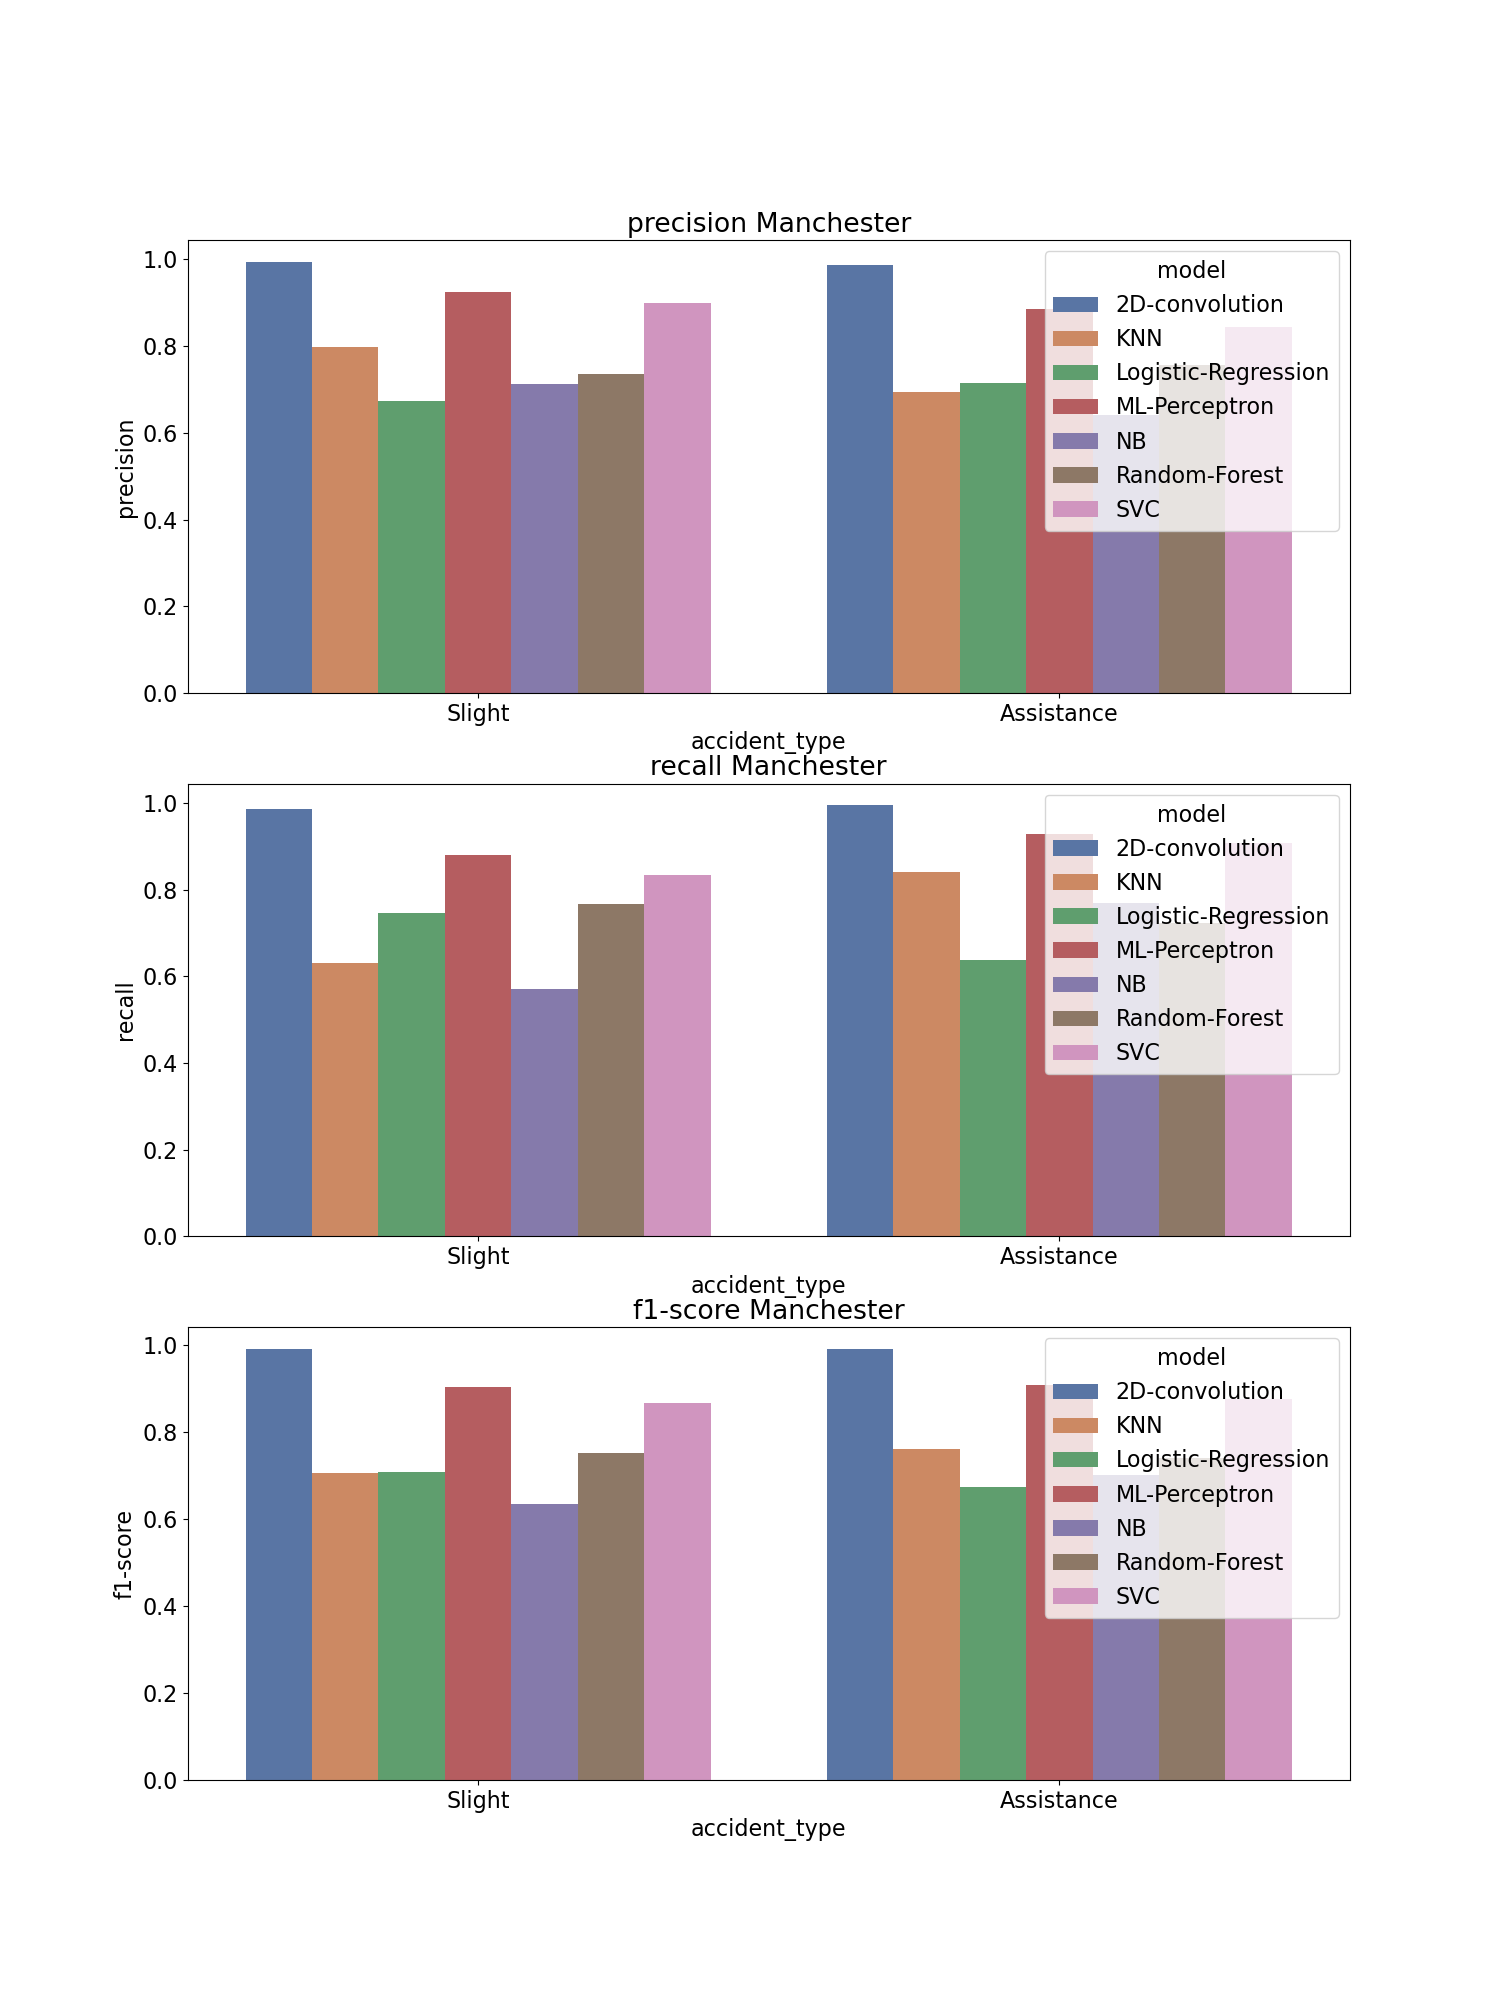

The data file committed next to this chart (first rows):
, accident_type, c_m, split, city, model, precision, recall, f1-score, support
Assistance, Assistance, Manchester_2D-convolution, train, Manchester, 2D-convolution, 0.986, 0.995, 0.991, 2900
Slight, Slight, Manchester_2D-convolution, train, Manchester, 2D-convolution, 0.995, 0.986, 0.99, 2901
accuracy, accuracy, Manchester_2D-convolution, train, Manchester, 2D-convolution, 0.991, 0.991, 0.991, 0.991
macro avg, macro avg, Manchester_2D-convolution, train, Manchester, 2D-convolution, 0.991, 0.991, 0.991, 5801
weighted avg, weighted avg, Manchester_2D-convolution, train, Manchester, 2D-convolution, 0.991, 0.991, 0.991, 5801
Assistance, Assistance, Manchester_KNN, train, Manchester, KNN, 0.695, 0.841, 0.761, 2900
Slight, Slight, Manchester_KNN, train, Manchester, KNN, 0.798, 0.631, 0.705, 2901
accuracy, accuracy, Manchester_KNN, train, Manchester, KNN, 0.736, 0.736, 0.736, 0.736
macro avg, macro avg, Manchester_KNN, train, Manchester, KNN, 0.747, 0.736, 0.733, 5801
weighted avg, weighted avg, Manchester_KNN, train, Manchester, KNN, 0.747, 0.736, 0.733, 5801
Assistance, Assistance, Manchester_Logistic-Regression, train, Manchester, Logistic-Regression, 0.714, 0.638, 0.674, 2900
Slight, Slight, Manchester_Logistic-Regression, train, Manchester, Logistic-Regression, 0.673, 0.745, 0.707, 2901
accuracy, accuracy, Manchester_Logistic-Regression, train, Manchester, Logistic-Regression, 0.691, 0.691, 0.691, 0.691
macro avg, macro avg, Manchester_Logistic-Regression, train, Manchester, Logistic-Regression, 0.693, 0.691, 0.69, 5801
weighted avg, weighted avg, Manchester_Logistic-Regression, train, Manchester, Logistic-Regression, 0.693, 0.691, 0.69, 5801
Assistance, Assistance, Manchester_ML-Perceptron, train, Manchester, ML-Perceptron, 0.886, 0.928, 0.907, 2900
Slight, Slight, Manchester_ML-Perceptron, train, Manchester, ML-Perceptron, 0.925, 0.881, 0.902, 2901
accuracy, accuracy, Manchester_ML-Perceptron, train, Manchester, ML-Perceptron, 0.904, 0.904, 0.904, 0.904
macro avg, macro avg, Manchester_ML-Perceptron, train, Manchester, ML-Perceptron, 0.905, 0.905, 0.904, 5801
weighted avg, weighted avg, Manchester_ML-Perceptron, train, Manchester, ML-Perceptron, 0.905, 0.904, 0.904, 5801
Assistance, Assistance, Manchester_NB, train, Manchester, NB, 0.642, 0.77, 0.7, 2900
Slight, Slight, Manchester_NB, train, Manchester, NB, 0.713, 0.57, 0.634, 2901
accuracy, accuracy, Manchester_NB, train, Manchester, NB, 0.67, 0.67, 0.67, 0.67
macro avg, macro avg, Manchester_NB, train, Manchester, NB, 0.677, 0.67, 0.667, 5801
weighted avg, weighted avg, Manchester_NB, train, Manchester, NB, 0.677, 0.67, 0.667, 5801
Assistance, Assistance, Manchester_Random-Forest, train, Manchester, Random-Forest, 0.757, 0.724, 0.74, 2900
Slight, Slight, Manchester_Random-Forest, train, Manchester, Random-Forest, 0.735, 0.768, 0.751, 2901
accuracy, accuracy, Manchester_Random-Forest, train, Manchester, Random-Forest, 0.746, 0.746, 0.746, 0.746
macro avg, macro avg, Manchester_Random-Forest, train, Manchester, Random-Forest, 0.746, 0.746, 0.746, 5801
weighted avg, weighted avg, Manchester_Random-Forest, train, Manchester, Random-Forest, 0.746, 0.746, 0.746, 5801
Assistance, Assistance, Manchester_SVC, train, Manchester, SVC, 0.844, 0.908, 0.875, 2900
Slight, Slight, Manchester_SVC, train, Manchester, SVC, 0.9, 0.833, 0.865, 2901
accuracy, accuracy, Manchester_SVC, train, Manchester, SVC, 0.87, 0.87, 0.87, 0.87
macro avg, macro avg, Manchester_SVC, train, Manchester, SVC, 0.872, 0.87, 0.87, 5801
weighted avg, weighted avg, Manchester_SVC, train, Manchester, SVC, 0.872, 0.87, 0.87, 5801
